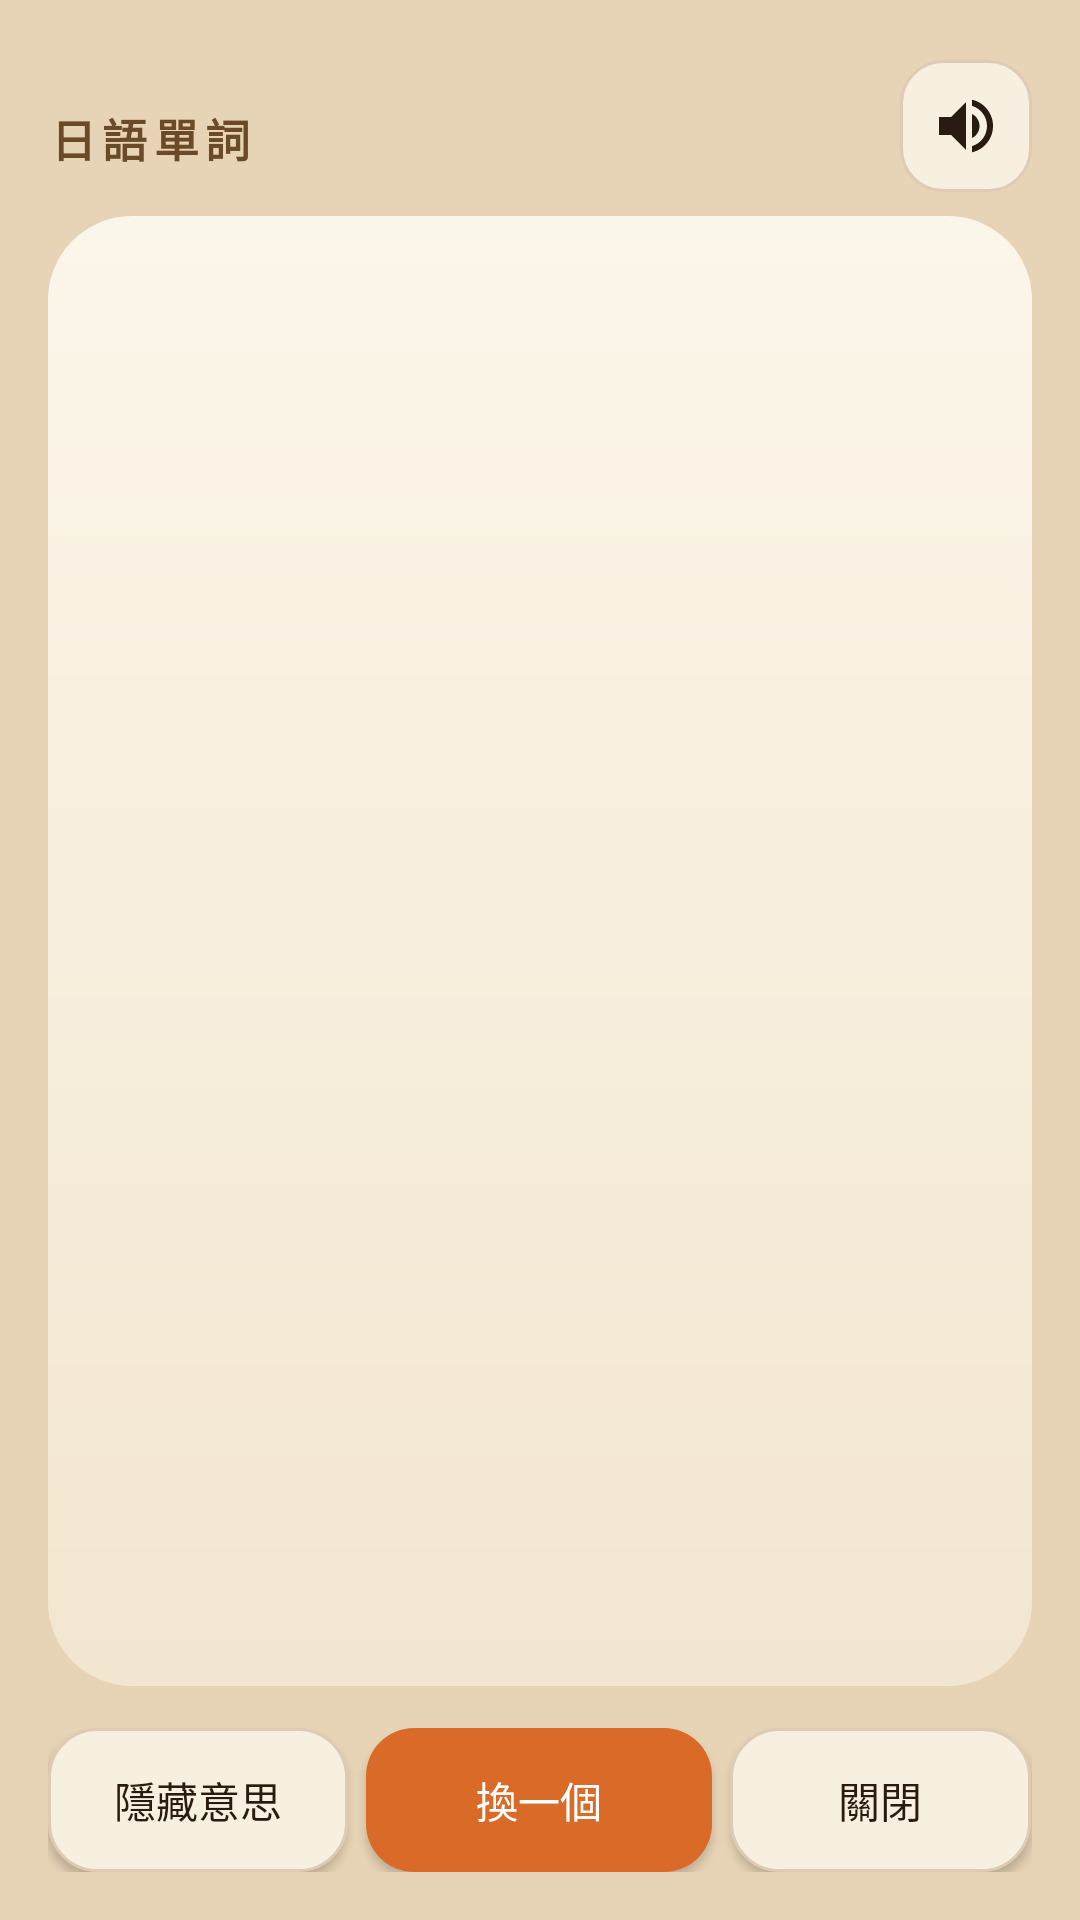

Reconstruct the res/layout file that produces this screen, plus the resources it refers to.
<!-- AndroidManifest.xml: application theme Theme.JpVocab -->
<!-- res/layout/overlay_word.xml -->
<?xml version="1.0" encoding="utf-8"?>
<LinearLayout xmlns:android="http://schemas.android.com/apk/res/android"
    android:layout_width="match_parent"
    android:layout_height="match_parent"
    android:background="#E7D3B5"
    android:fitsSystemWindows="true"
    android:orientation="vertical"
    android:paddingLeft="16dp"
    android:paddingRight="16dp"
    android:paddingTop="20dp"
    android:paddingBottom="16dp">

    <RelativeLayout
        android:layout_width="match_parent"
        android:layout_height="wrap_content"
        android:paddingBottom="8dp">

        <TextView
            android:layout_width="wrap_content"
            android:layout_height="wrap_content"
            android:layout_alignParentStart="true"
            android:layout_centerVertical="true"
            android:letterSpacing="0.14"
            android:text="@string/app_name"
            android:textColor="#6B4A28"
            android:textSize="15sp"
            android:textStyle="bold" />

        <ImageButton
            android:id="@+id/btnSpeak"
            android:layout_width="44dp"
            android:layout_height="44dp"
            android:layout_alignParentEnd="true"
            android:background="@drawable/icon_btn"
            android:contentDescription="@string/speak"
            android:padding="8dp"
            android:src="@drawable/ic_volume"
            android:tint="@color/icon_tint" />
    </RelativeLayout>

    <FrameLayout
        android:id="@+id/card"
        android:layout_width="match_parent"
        android:layout_height="0dp"
        android:layout_weight="1"
        android:background="@drawable/card_bg"
        android:paddingLeft="22dp"
        android:paddingRight="22dp"
        android:paddingTop="56dp"
        android:paddingBottom="28dp">

        <LinearLayout
            android:layout_width="wrap_content"
            android:layout_height="wrap_content"
            android:layout_gravity="top|start"
            android:orientation="vertical">

            <TextView
                android:id="@+id/mark"
                android:layout_width="wrap_content"
                android:layout_height="wrap_content"
                android:fontFamily="serif"
                android:textColor="#B0893A"
                android:textSize="22sp" />

            <TextView
                android:id="@+id/trans"
                android:layout_width="wrap_content"
                android:layout_height="wrap_content"
                android:fontFamily="serif"
                android:textColor="#B0893A"
                android:textSize="15sp" />
        </LinearLayout>

        <TextView
            android:id="@+id/group"
            android:layout_width="wrap_content"
            android:layout_height="wrap_content"
            android:layout_gravity="top|end"
            android:textColor="#8D735C"
            android:textSize="12sp" />

        <LinearLayout
            android:layout_width="match_parent"
            android:layout_height="wrap_content"
            android:layout_gravity="center"
            android:gravity="center"
            android:orientation="vertical">

            <TextView
                android:id="@+id/kana"
                android:layout_width="wrap_content"
                android:layout_height="wrap_content"
                android:fontFamily="serif"
                android:letterSpacing="0.04"
                android:textColor="#2A1B12"
                android:textSize="28sp" />

            <TextView
                android:id="@+id/kanji"
                android:layout_width="wrap_content"
                android:layout_height="wrap_content"
                android:layout_marginTop="8dp"
                android:fontFamily="serif"
                android:textColor="#2A1B12"
                android:textSize="40sp"
                android:textStyle="bold" />

            <TextView
                android:id="@+id/zh"
                android:layout_width="wrap_content"
                android:layout_height="wrap_content"
                android:layout_marginTop="24dp"
                android:textColor="#2A1B12"
                android:textSize="17sp" />

            <TextView
                android:id="@+id/exJp"
                android:layout_width="wrap_content"
                android:layout_height="wrap_content"
                android:layout_marginTop="24dp"
                android:fontFamily="serif"
                android:gravity="center"
                android:textColor="#2A1B12"
                android:textSize="16sp" />

            <TextView
                android:id="@+id/exZh"
                android:layout_width="wrap_content"
                android:layout_height="wrap_content"
                android:layout_marginTop="8dp"
                android:gravity="center"
                android:textColor="#8D735C"
                android:textSize="12sp" />
        </LinearLayout>
    </FrameLayout>

    <LinearLayout
        android:layout_width="match_parent"
        android:layout_height="wrap_content"
        android:layout_marginTop="14dp"
        android:orientation="horizontal">

        <Button
            android:id="@+id/btnReveal"
            style="@style/GhostBtn"
            android:layout_width="0dp"
            android:layout_height="48dp"
            android:layout_marginEnd="6dp"
            android:layout_weight="1"
            android:text="@string/hide_meaning" />

        <Button
            android:id="@+id/btnNext"
            style="@style/PrimaryBtn"
            android:layout_width="0dp"
            android:layout_height="48dp"
            android:layout_marginEnd="6dp"
            android:layout_weight="1.15"
            android:text="@string/next" />

        <Button
            android:id="@+id/btnClose"
            style="@style/GhostBtn"
            android:layout_width="0dp"
            android:layout_height="48dp"
            android:layout_weight="1"
            android:text="@string/close" />
    </LinearLayout>
</LinearLayout>
<!-- resources referenced by this layout -->
<resources>
  <!-- drawable card_bg (drawable) -->
  <?xml version="1.0" encoding="utf-8"?>
  <shape xmlns:android="http://schemas.android.com/apk/res/android" android:shape="rectangle">
      <corners android:radius="28dp" />
      <gradient
          android:angle="270"
          android:endColor="#F3E6D0"
          android:startColor="#FBF6EA" />
  </shape>
  <!-- drawable ic_volume (drawable) -->
  <?xml version="1.0" encoding="utf-8"?>
  <vector xmlns:android="http://schemas.android.com/apk/res/android"
      android:width="24dp"
      android:height="24dp"
      android:viewportWidth="24"
      android:viewportHeight="24">
      <path
          android:fillColor="#2A1B12"
          android:pathData="M3,9v6h4l5,5V4L7,9H3zM16.5,12c0,-1.77 -1.02,-3.29 -2.5,-4.03v8.05c1.48,-0.73 2.5,-2.25 2.5,-4.02zM14,3.23v2.06c2.89,0.86 5,3.54 5,6.71s-2.11,5.85 -5,6.71v2.06c4.01,-0.91 7,-4.49 7,-8.77s-2.99,-7.86 -7,-8.77z" />
  </vector>
  <string name="app_name">日語單詞</string>
  <string name="close">關閉</string>
  <string name="hide_meaning">隱藏意思</string>
  <string name="next">換一個</string>
  <string name="speak">朗讀</string>
  <style name="GhostBtn" parent="Widget.AppCompat.Button">
          <item name="android:background">@drawable/btn_ghost</item>
          <item name="android:textColor">@color/ink</item>
          <item name="android:textAllCaps">false</item>
      </style>
  <style name="PrimaryBtn" parent="Widget.AppCompat.Button">
          <item name="android:background">@drawable/btn_primary</item>
          <item name="android:textColor">#FFFFFF</item>
          <item name="android:textAllCaps">false</item>
      </style>
  <style name="Theme.JpVocab" parent="Theme.AppCompat.Light.NoActionBar">
          <item name="colorPrimary">@color/accent</item>
          <item name="android:statusBarColor">@color/bg</item>
          <item name="android:navigationBarColor">@color/bg</item>
          <item name="android:windowBackground">@color/bg</item>
          <item name="android:windowLightStatusBar">true</item>
      </style>
  <color name="paper">#F7F0E0</color>
  <!-- drawable btn_ghost (drawable) -->
  <?xml version="1.0" encoding="utf-8"?>
  <shape xmlns:android="http://schemas.android.com/apk/res/android" android:shape="rectangle">
      <corners android:radius="16dp" />
      <solid android:color="@color/paper" />
      <stroke android:width="1dp" android:color="#DDCBB3" />
  </shape>
  <color name="ink">#2A1B12</color>
  <!-- drawable btn_primary (drawable) -->
  <?xml version="1.0" encoding="utf-8"?>
  <selector xmlns:android="http://schemas.android.com/apk/res/android">
      <item android:state_pressed="true">
          <shape android:shape="rectangle">
              <corners android:radius="16dp" />
              <solid android:color="#9A4310" />
          </shape>
      </item>
      <item>
          <shape android:shape="rectangle">
              <corners android:radius="16dp" />
              <solid android:color="@color/accent" />
          </shape>
      </item>
  </selector>
  <color name="accent">#D96A28</color>
  <color name="bg">#E7D3B5</color>
</resources>
